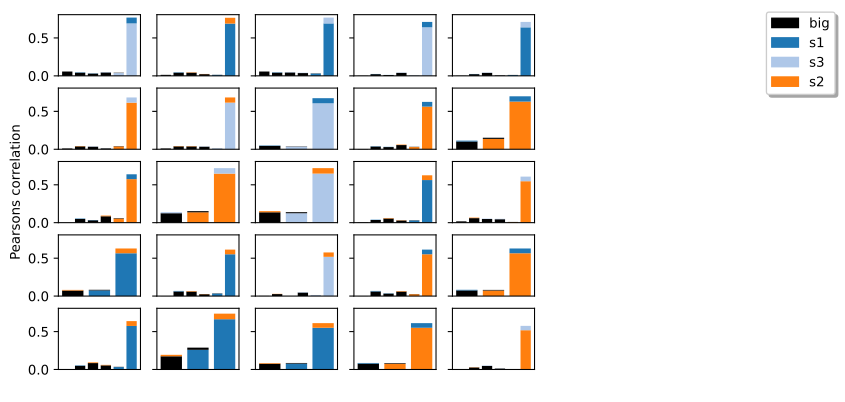

The file beside this chart, header and first rows:
, Small Component, Big Component, Small2 Component, Big2 Component, Score
733, consensus independent component 4_s1, consensus independent component 53_big, consensus independent component 43_s3, consensus independent component 159_big, 0.7222
64, consensus independent component 11_s2, consensus independent component 151_big, consensus independent component 4_s1, consensus independent component 53_big, 0.7197
714, consensus independent component 43_s3, consensus independent component 159_big, consensus independent component 4_s1, consensus independent component 53_big, 0.7189
129, consensus independent component 13_s1, consensus independent component 138_big, consensus independent component 62_s3, consensus independent component 106_big, 0.687
777, consensus independent component 62_s3, consensus independent component 106_big, consensus independent component 13_s1, consensus independent component 138_big, 0.6686
311, consensus independent component 194_s3, consensus independent component 117_big, consensus independent component 225_s2, consensus independent component 144_big, 0.6462
415, consensus independent component 225_s2, consensus independent component 144_big, consensus independent component 194_s3, consensus independent component 117_big, 0.641
468, consensus independent component 241_s1, consensus independent component 117_big, consensus independent component 194_s3, consensus independent component 117_big, 0.6242
372, consensus independent component 212_s1, consensus independent component 26_big, consensus independent component 47_s2, consensus independent component 54_big, 0.5857
174, consensus independent component 153_s1, consensus independent component 89_big, consensus independent component 185_s2, consensus independent component 89_big, 0.585
673, consensus independent component 31_s1, consensus independent component 163_big, consensus independent component 162_s2, consensus independent component 150_big, 0.5841
350, consensus independent component 205_s3, consensus independent component 89_big, consensus independent component 185_s2, consensus independent component 89_big, 0.5813
280, consensus independent component 185_s2, consensus independent component 89_big, consensus independent component 205_s3, consensus independent component 89_big, 0.5676
725, consensus independent component 47_s2, consensus independent component 54_big, consensus independent component 212_s1, consensus independent component 26_big, 0.5634
660, consensus independent component 304_s3, consensus independent component 168_big, consensus independent component 295_s2, consensus independent component 53_big, 0.5545
301, consensus independent component 191_s2, consensus independent component 44_big, consensus independent component 14_s1, consensus independent component 44_big, 0.5467
642, consensus independent component 295_s2, consensus independent component 53_big, consensus independent component 157_s1, consensus independent component 69_big, 0.5467
866, consensus independent component 8_s2, consensus independent component 24_big, consensus independent component 34_s3, consensus independent component 64_big, 0.5464
186, consensus independent component 157_s1, consensus independent component 69_big, consensus independent component 295_s2, consensus independent component 53_big, 0.5453
162, consensus independent component 14_s1, consensus independent component 44_big, consensus independent component 191_s2, consensus independent component 44_big, 0.5452
205, consensus independent component 162_s2, consensus independent component 150_big, consensus independent component 31_s1, consensus independent component 163_big, 0.5448
472, consensus independent component 242_s2, consensus independent component 151_big, consensus independent component 197_s1, consensus independent component 151_big, 0.5434
382, consensus independent component 215_s2, consensus independent component 168_big, consensus independent component 254_s1, consensus independent component 168_big, 0.5275
510, consensus independent component 254_s1, consensus independent component 168_big, consensus independent component 215_s2, consensus independent component 168_big, 0.5257
684, consensus independent component 34_s3, consensus independent component 64_big, consensus independent component 8_s2, consensus independent component 24_big, 0.524
170, consensus independent component 151_s3, consensus independent component 150_big, consensus independent component 14_s1, consensus independent component 44_big, 0.5031
536, consensus independent component 261_s3, consensus independent component 96_big, consensus independent component 288_s2, consensus independent component 124_big, 0.4806
622, consensus independent component 288_s2, consensus independent component 124_big, consensus independent component 261_s3, consensus independent component 96_big, 0.4801
318, consensus independent component 197_s1, consensus independent component 151_big, consensus independent component 242_s2, consensus independent component 151_big, 0.4486
736, consensus independent component 50_s1, consensus independent component 87_big, consensus independent component 240_s2, consensus independent component 161_big, 0.4402
97, consensus independent component 12_s2, consensus independent component 52_big, consensus independent component 8_s1, consensus independent component 154_big, 0.4401
390, consensus independent component 218_s1, consensus independent component 138_big, consensus independent component 203_s3, consensus independent component 163_big, 0.4398
543, consensus independent component 264_s1, consensus independent component 118_big, consensus independent component 116_s2, consensus independent component 72_big, 0.4377
705, consensus independent component 40_s3, consensus independent component 154_big, consensus independent component 8_s1, consensus independent component 154_big, 0.4376
466, consensus independent component 240_s2, consensus independent component 161_big, consensus independent component 50_s1, consensus independent component 87_big, 0.4355
691, consensus independent component 37_s1, consensus independent component 39_big, consensus independent component 29_s3, consensus independent component 7_big, 0.4344
260, consensus independent component 179_s3, consensus independent component 6_big, consensus independent component 39_s1, consensus independent component 169_big, 0.4252
579, consensus independent component 275_s1, consensus independent component 19_big, consensus independent component 121_s2, consensus independent component 72_big, 0.4169
516, consensus independent component 256_s1, consensus independent component 15_big, consensus independent component 182_s3, consensus independent component 60_big, 0.4135
84, consensus independent component 126_s1, consensus independent component 156_big, consensus independent component 312_s3, consensus independent component 156_big, 0.4093
375, consensus independent component 213_s1, consensus independent component 83_big, consensus independent component 195_s2, consensus independent component 83_big, 0.4082
847, consensus independent component 84_s1, consensus independent component 150_big, consensus independent component 99_s3, consensus independent component 150_big, 0.4078
313, consensus independent component 195_s2, consensus independent component 83_big, consensus independent component 213_s1, consensus independent component 83_big, 0.4071
654, consensus independent component 2_s2, consensus independent component 23_big, consensus independent component 30_s1, consensus independent component 23_big, 0.4065
161, consensus independent component 149_s3, consensus independent component 151_big, consensus independent component 242_s2, consensus independent component 151_big, 0.4045
652, consensus independent component 29_s3, consensus independent component 7_big, consensus independent component 37_s1, consensus independent component 39_big, 0.404
738, consensus independent component 50_s3, consensus independent component 106_big, consensus independent component 2_s2, consensus independent component 23_big, 0.4032
380, consensus independent component 214_s3, consensus independent component 124_big, consensus independent component 47_s2, consensus independent component 54_big, 0.4025
52, consensus independent component 116_s2, consensus independent component 72_big, consensus independent component 264_s1, consensus independent component 118_big, 0.401
344, consensus independent component 203_s3, consensus independent component 163_big, consensus independent component 218_s1, consensus independent component 138_big, 0.3986
339, consensus independent component 202_s1, consensus independent component 89_big, consensus independent component 170_s3, consensus independent component 54_big, 0.398
666, consensus independent component 30_s1, consensus independent component 23_big, consensus independent component 2_s2, consensus independent component 23_big, 0.3929
151, consensus independent component 146_s2, consensus independent component 54_big, consensus independent component 170_s3, consensus independent component 54_big, 0.3926
681, consensus independent component 33_s3, consensus independent component 153_big, consensus independent component 50_s1, consensus independent component 87_big, 0.3911
602, consensus independent component 281_s3, consensus independent component 61_big, consensus independent component 237_s2, consensus independent component 61_big, 0.3902
671, consensus independent component 312_s3, consensus independent component 156_big, consensus independent component 126_s1, consensus independent component 156_big, 0.3899
697, consensus independent component 39_s1, consensus independent component 169_big, consensus independent component 179_s3, consensus independent component 6_big, 0.3864
125, consensus independent component 138_s3, consensus independent component 55_big, consensus independent component 178_s2, consensus independent component 55_big, 0.3791
401, consensus independent component 220_s3, consensus independent component 168_big, consensus independent component 215_s2, consensus independent component 168_big, 0.3758
865, consensus independent component 8_s1, consensus independent component 154_big, consensus independent component 40_s3, consensus independent component 154_big, 0.3749
... 841 more rows
